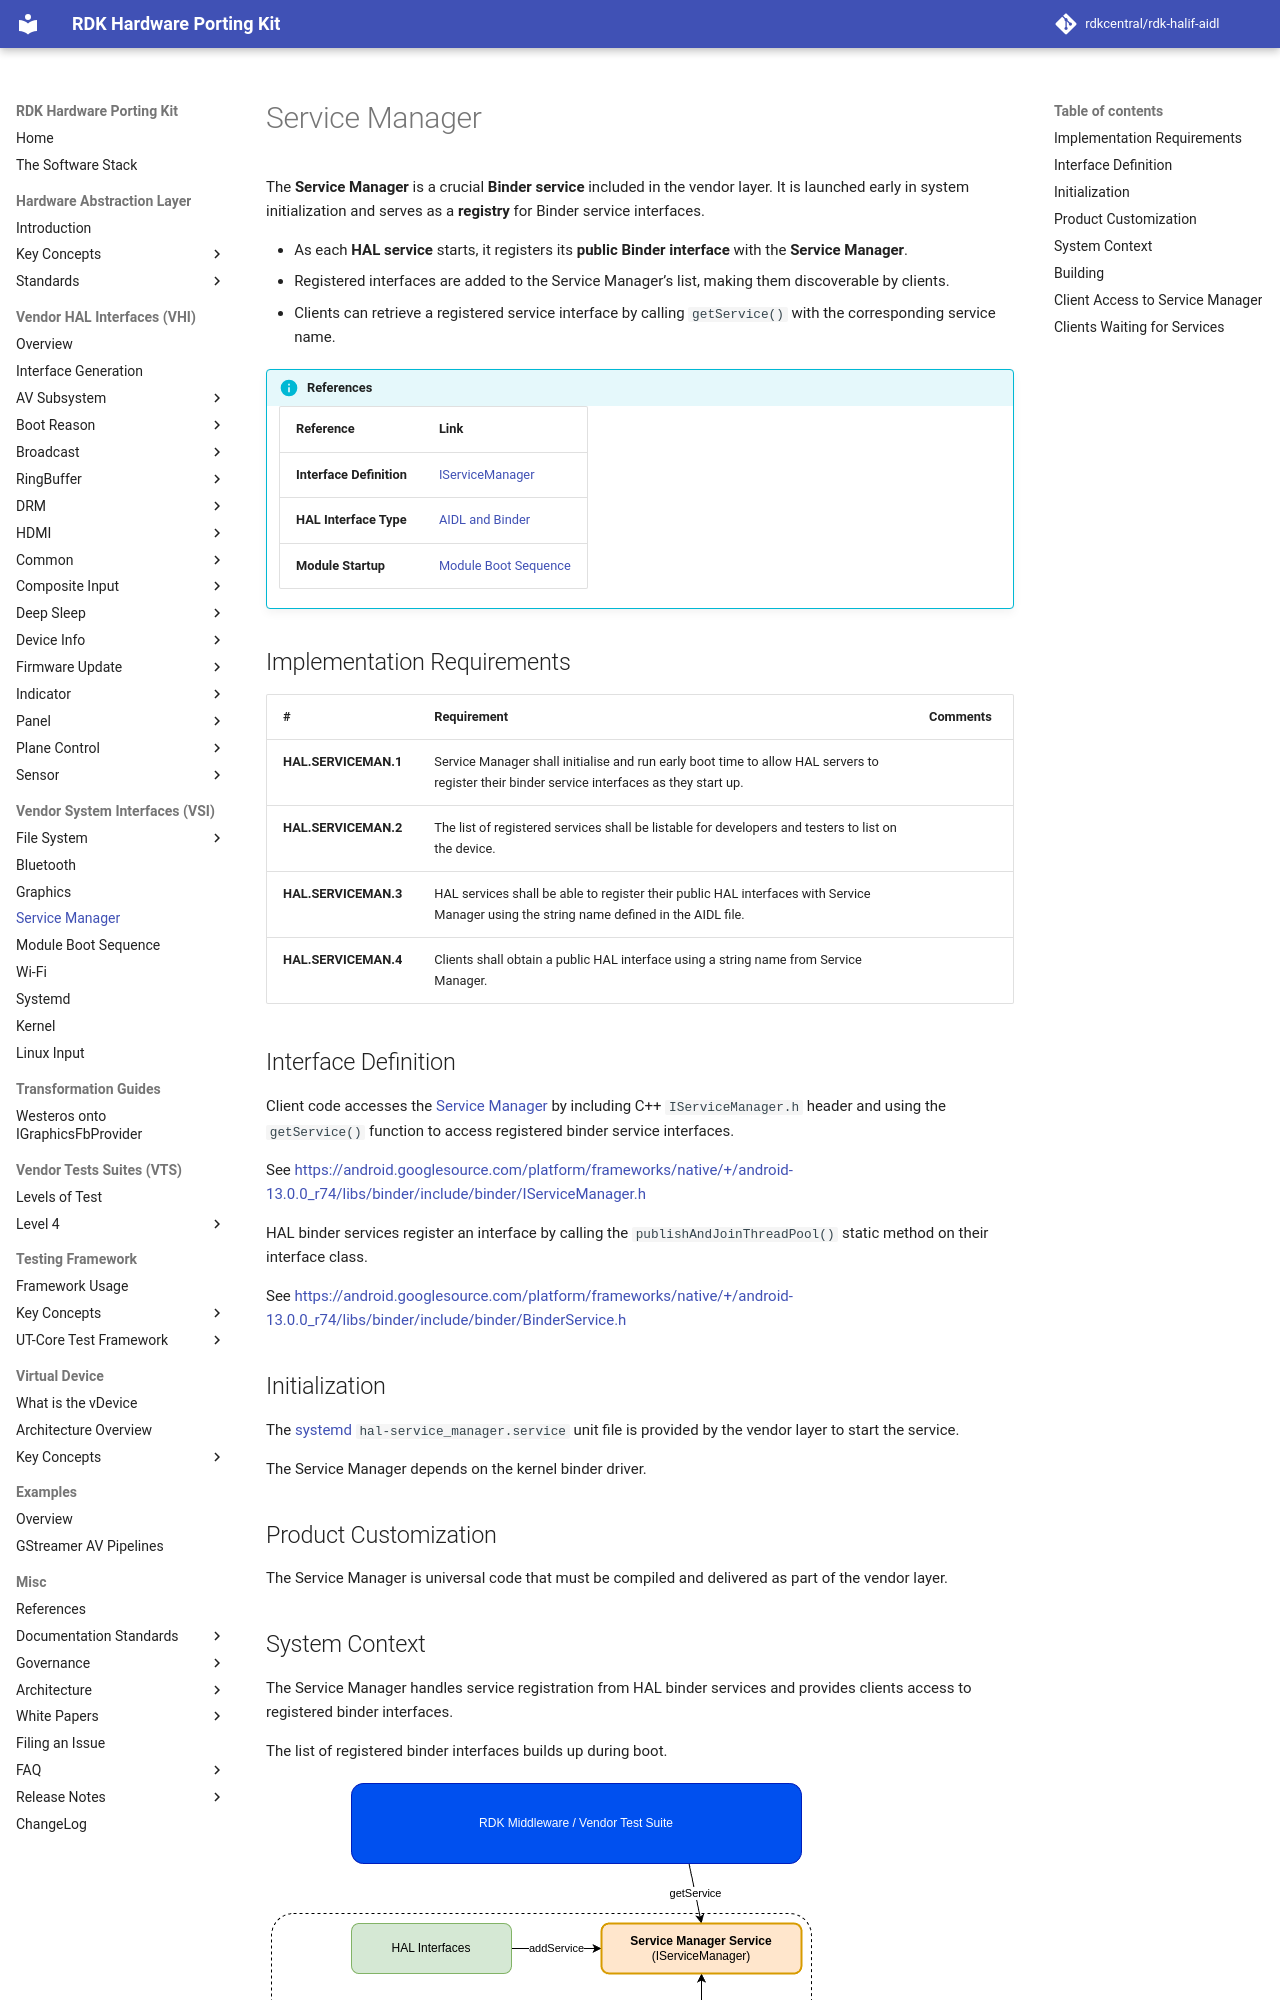

repository: rdkcentral/rdk-halif-aidl · page: 0.23.1/vsi/service_manager/current/service_manager/index.html · generator: mkdocs

# Service Manager

The **Service Manager** is a crucial **Binder service** included in the vendor layer. It is launched early in system initialization and serves as a **registry** for Binder service interfaces.

- As each **HAL service** starts, it registers its **public Binder interface** with the **Service Manager**.
- Registered interfaces are added to the Service Manager’s list, making them discoverable by clients.
- Clients can retrieve a registered service interface by calling `getService()` with the corresponding service name.

!!! info "References"
    |Reference|Link|
    |-|-|
    |**Interface Definition**|[IServiceManager](https://android.googlesource.com/platform/frameworks/native/+/android-13.0.0_r74/libs/binder/include/binder/IServiceManager.h)|
    |**HAL Interface Type**|[AIDL and Binder](../../../introduction/aidl_and_binder.md)|
    |**Module Startup**|[Module Boot Sequence](../../boot_sequence/current/module_boot_sequence.md)|

## Implementation Requirements

|#|Requirement | Comments|
|-|------------|---------|
|**HAL.SERVICEMAN.1** |Service Manager shall initialise and run early boot time to allow HAL servers to register their binder service interfaces as they start up.||
|**HAL.SERVICEMAN.2** |The list of registered services shall be listable for developers and testers to list on the device.||
|**HAL.SERVICEMAN.3** |HAL services shall be able to register their public HAL interfaces with Service Manager using the string name defined in the AIDL file.||
|**HAL.SERVICEMAN.4** |Clients shall obtain a public HAL interface using a string name from Service Manager.||

## Interface Definition

Client code accesses the [Service Manager](./service_manager.md) by including C++ `IServiceManager.h` header and using the `getService()` function to access registered binder service interfaces.

See [https://android.googlesource.com/platform/frameworks/native/+/android-13.0.0_r74/libs/binder/include/binder/IServiceManager.h](https://android.googlesource.com/platform/frameworks/native/+/android-13.0.0_r74/libs/binder/include/binder/IServiceManager.h)

HAL binder services register an interface by calling the `publishAndJoinThreadPool()` static method on their interface class.

See [https://android.googlesource.com/platform/frameworks/native/+/android-13.0.0_r74/libs/binder/include/binder/BinderService.h](https://android.googlesource.com/platform/frameworks/native/+/android-13.0.0_r74/libs/binder/include/binder/BinderService.h)

## Initialization

The [systemd](../../systemd/current/systemd.md) `hal-service_manager.service` unit file is provided by the vendor layer to start the service.

The Service Manager depends on the kernel binder driver.

## Product Customization

The Service Manager is universal code that must be compiled and delivered as part of the vendor layer.

## System Context

The Service Manager handles service registration from HAL binder services and provides clients access to registered binder interfaces.

The list of registered binder interfaces builds up during boot.

![Service Manager](./service_manager.png)
